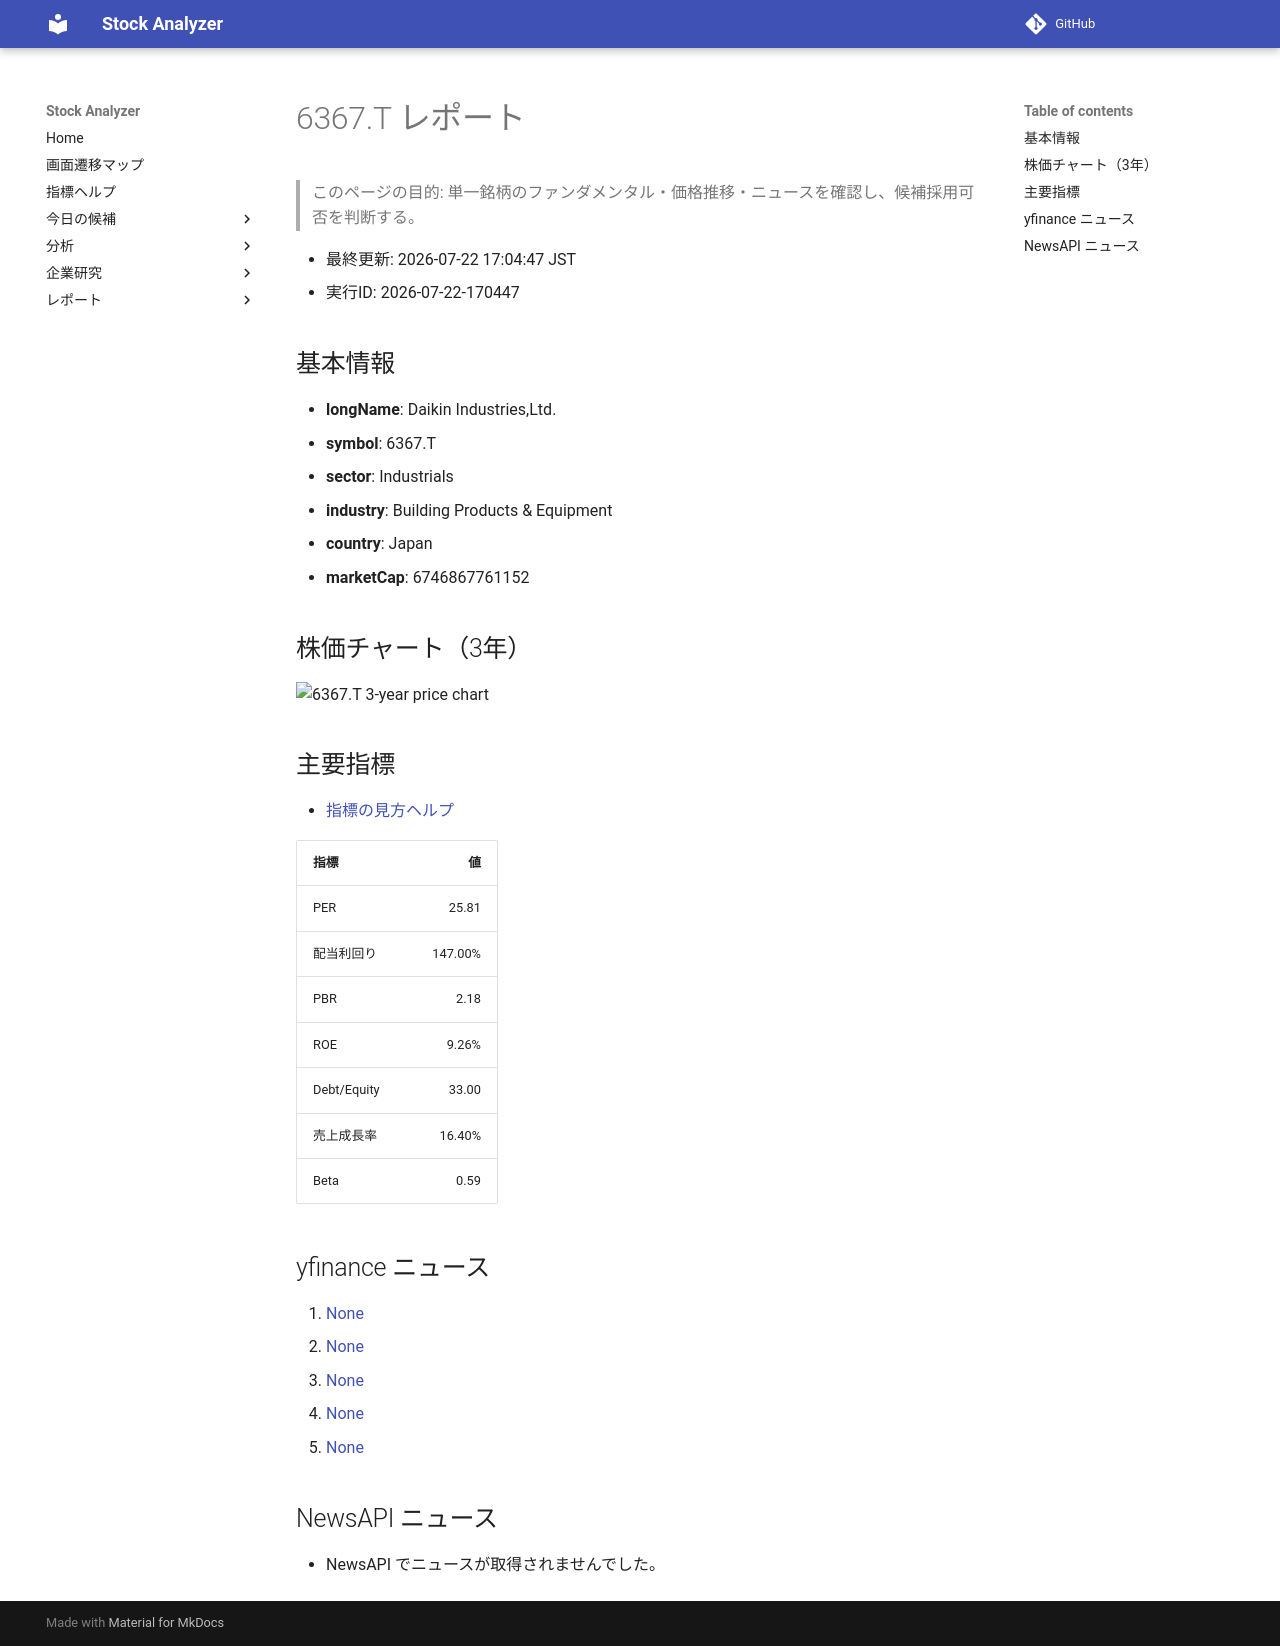

repository: Yumi-note/Making-APP · page: reports/2026-07-22/170447/6367_T/index.html · generator: mkdocs

# 6367.T レポート

> このページの目的: 単一銘柄のファンダメンタル・価格推移・ニュースを確認し、候補採用可否を判断する。

- 最終更新: 2026-07-22 17:04:47 JST
- 実行ID: 2026-07-22-170447

## 基本情報

- **longName**: Daikin Industries,Ltd.
- **symbol**: 6367.T
- **sector**: Industrials
- **industry**: Building Products & Equipment
- **country**: Japan
- **marketCap**: 6746867761152

## 株価チャート（3年）

![6367.T 3-year price chart](6367_T_3y.png)

## 主要指標

- [指標の見方ヘルプ](../../../../indicators.md)

| 指標 | 値 |
|---|---:|
| PER | 25.81 |
| 配当利回り | 147.00% |
| PBR | 2.18 |
| ROE | 9.26% |
| Debt/Equity | 33.00 |
| 売上成長率 | 16.40% |
| Beta | 0.59 |

## yfinance ニュース

1. [None](None)
2. [None](None)
3. [None](None)
4. [None](None)
5. [None](None)

## NewsAPI ニュース

- NewsAPI でニュースが取得されませんでした。
